Run: headless pygame with SDL's dummy video driver; simulated clock (each Clock.tick advances the game by its frame time, no real sleeping); random seed 0; keys injected as events and as key.get_pressed() state; no mouse input.
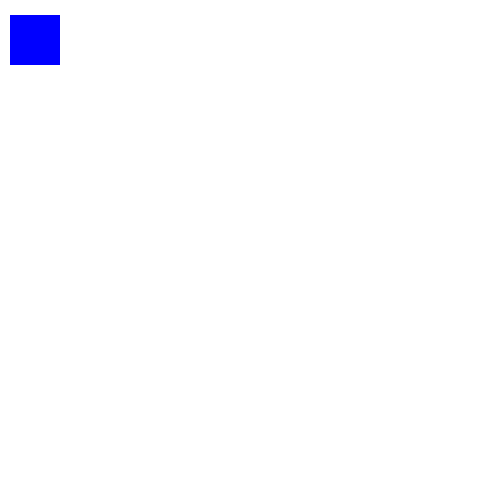
Frame 1 of 4 · flips 1–60 · no input
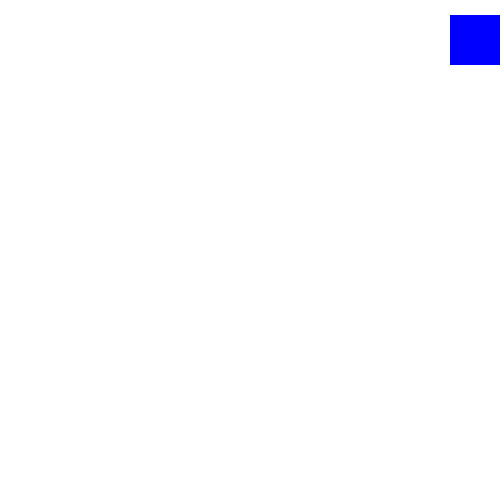
Frame 2 of 4 · flips 61–180 · tapped SPACE, RETURN · held RIGHT (→), D
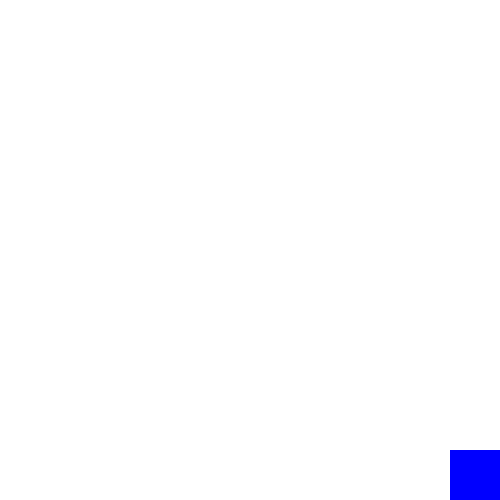
Frame 3 of 4 · flips 181–300 · held DOWN (↓), S
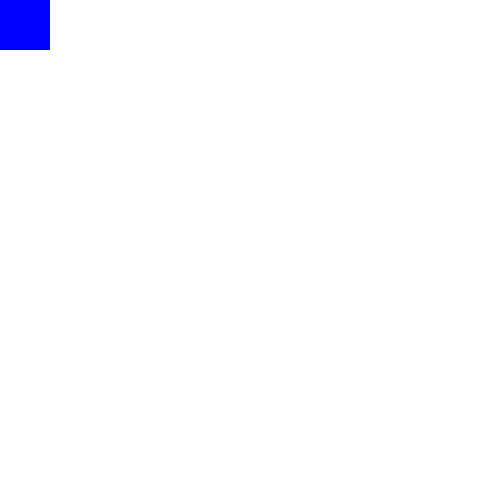
Frame 4 of 4 · flips 301–420 · held LEFT (←), A, UP (↑), W

The pygame program that drew these frames:

import pygame
import sys

pygame.init()

screen = pygame.display.set_mode((500, 500))
pygame.display.set_caption("first game!")

color_white = (255, 255, 255)
color_black = (0, 0, 255)

x, y = 10, 15
speed = 5
box_size = 50

margin = 10

clock = pygame.time.Clock()
fps_rate = 120

while True:
    for event in pygame.event.get():
        if event.type == pygame.QUIT:
            pygame.quit()
            sys.exit()
    
    keys = pygame.key.get_pressed()

    if keys[pygame.K_UP]:
        y -= speed
    if keys[pygame.K_DOWN]:
        y += speed
    if keys[pygame.K_RIGHT]:
        x += speed
    if keys[pygame.K_LEFT]:
        x -= speed

    if x < 0:
        x = 0
    if x + box_size > 500:
        x = 500 - box_size
    if y < 0:
        y = 0
    if y + box_size > 500:
        y = 500 - box_size

    screen.fill(color_white)
    pygame.draw.rect(screen, color_black, (x, y, 50, 50))
    pygame.display.flip()
    clock.tick(fps_rate)

    
